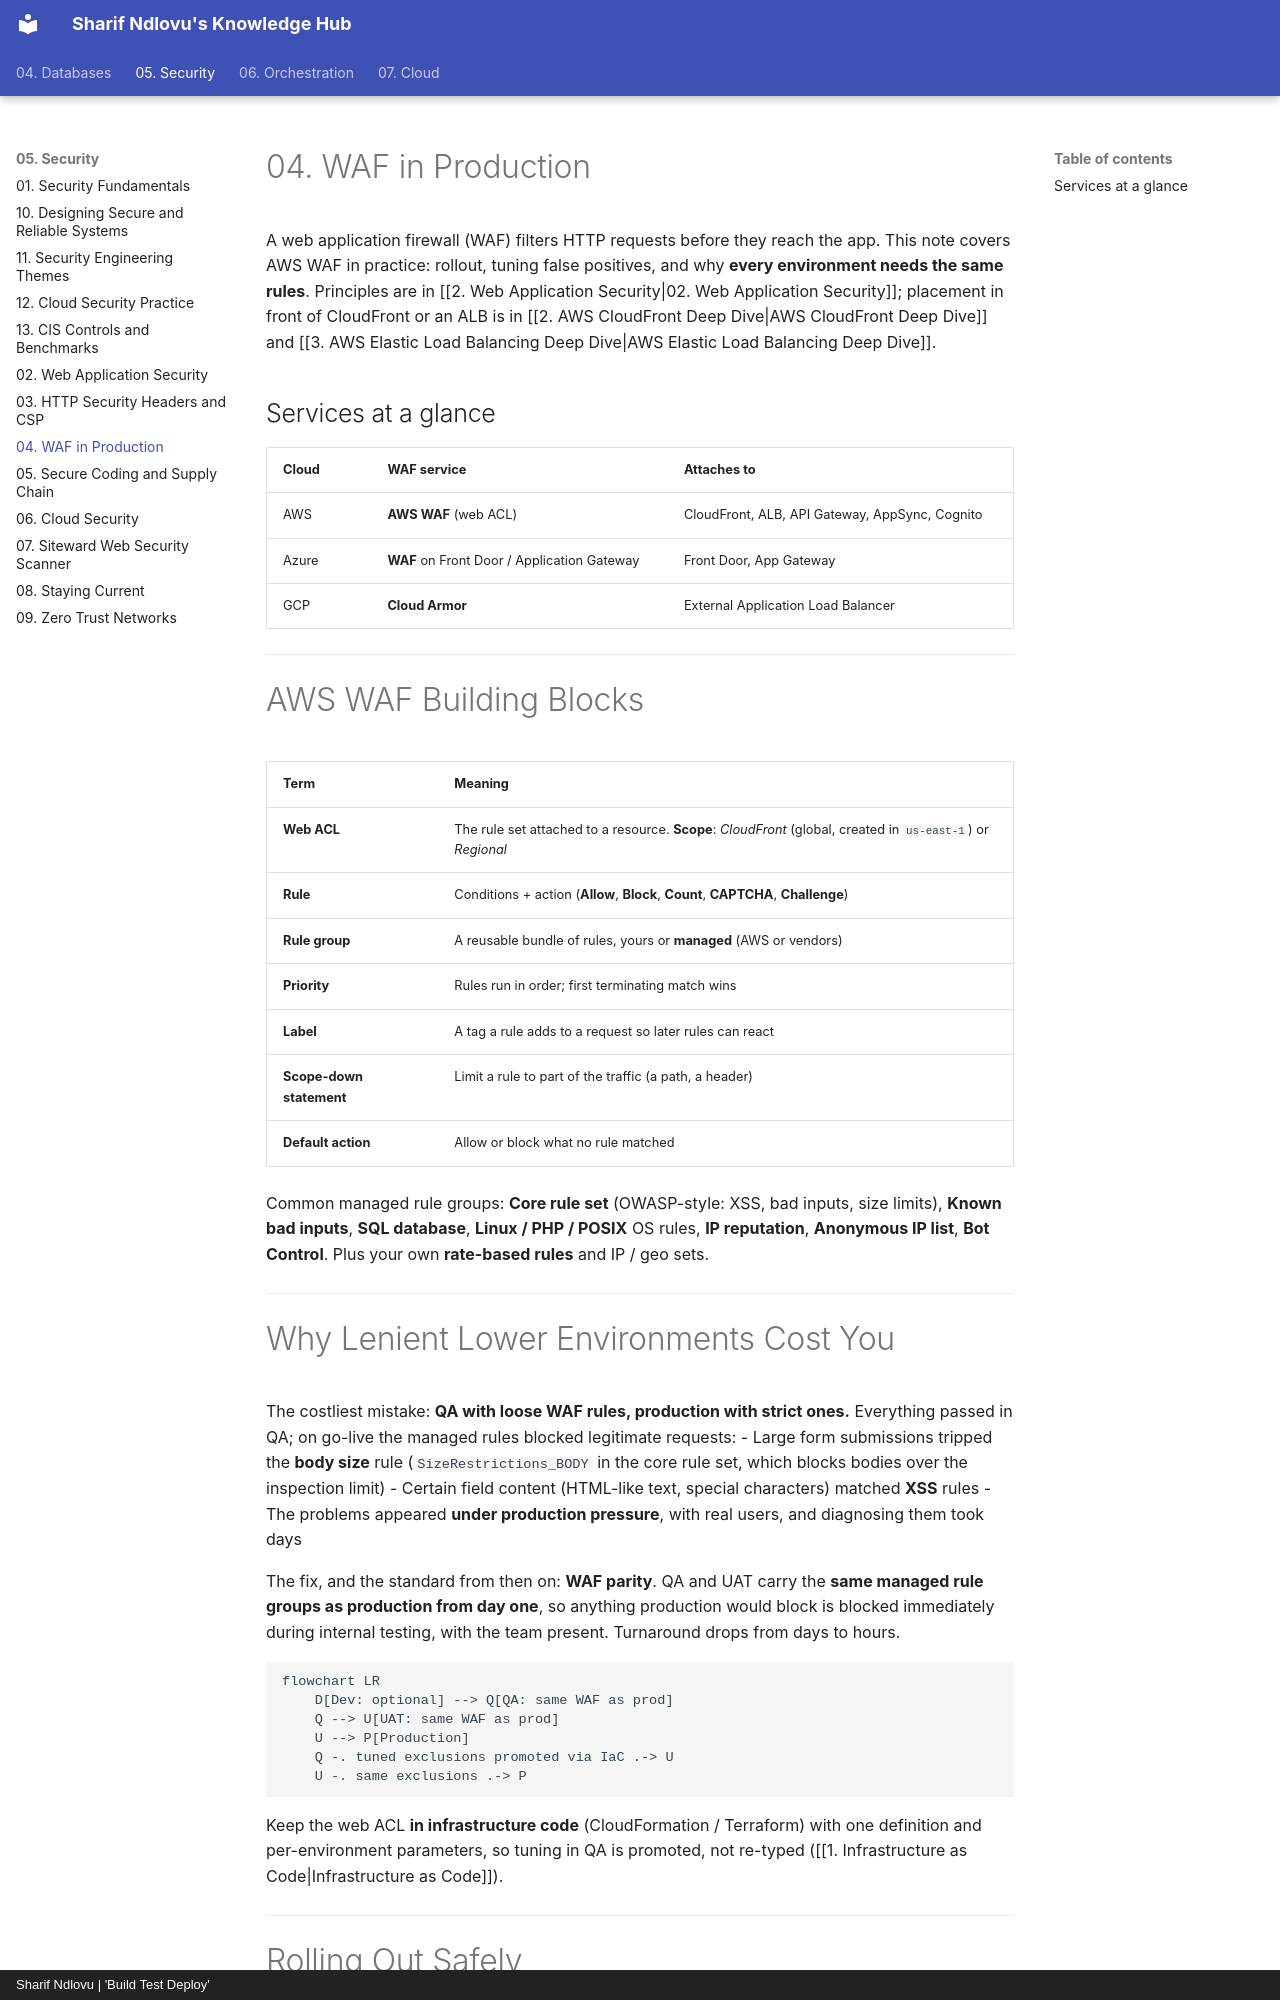

repository: sharifndlovu123/knowledge_base_map · page: 05. Security/4. WAF in Production.html · generator: mkdocs · copyright: Sharif Ndlovu | 'Build Test Deploy'

# 04. WAF in Production

A web application firewall (WAF) filters HTTP requests before they reach the app. This note covers AWS WAF in practice: rollout, tuning false positives, and why **every environment needs the same rules**. Principles are in [[2. Web Application Security|02. Web Application Security]]; placement in front of CloudFront or an ALB is in [[2. AWS CloudFront Deep Dive|AWS CloudFront Deep Dive]] and [[3. AWS Elastic Load Balancing Deep Dive|AWS Elastic Load Balancing Deep Dive]].

## Services at a glance

| Cloud | WAF service | Attaches to |
| ----- | ----------- | ----------- |
| AWS | **AWS WAF** (web ACL) | CloudFront, ALB, API Gateway, AppSync, Cognito |
| Azure | **WAF** on Front Door / Application Gateway | Front Door, App Gateway |
| GCP | **Cloud Armor** | External Application Load Balancer |

---

# AWS WAF Building Blocks

| Term | Meaning |
| ---- | ------- |
| **Web ACL** | The rule set attached to a resource. **Scope**: *CloudFront* (global, created in `us-east-1`) or *Regional* |
| **Rule** | Conditions + action (**Allow**, **Block**, **Count**, **CAPTCHA**, **Challenge**) |
| **Rule group** | A reusable bundle of rules, yours or **managed** (AWS or vendors) |
| **Priority** | Rules run in order; first terminating match wins |
| **Label** | A tag a rule adds to a request so later rules can react |
| **Scope-down statement** | Limit a rule to part of the traffic (a path, a header) |
| **Default action** | Allow or block what no rule matched |

Common managed rule groups: **Core rule set** (OWASP-style: XSS, bad inputs, size limits), **Known bad inputs**, **SQL database**, **Linux / PHP / POSIX** OS rules, **IP reputation**, **Anonymous IP list**, **Bot Control**. Plus your own **rate-based rules** and IP / geo sets.

---
